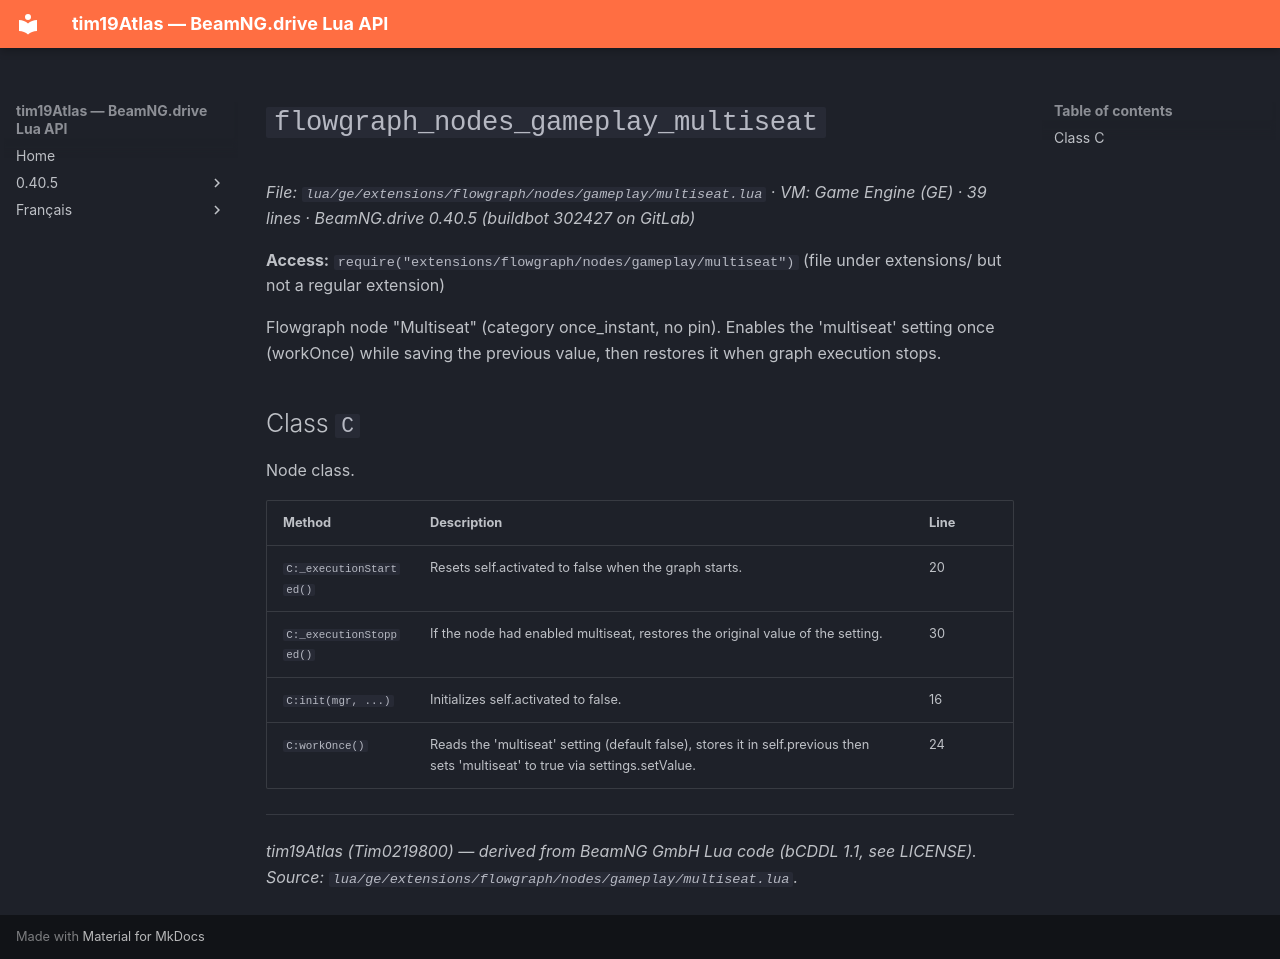

repository: Tim0219800/beamng-lua-atlas · page: 0.40.5/ge/extensions/flowgraph/nodes/gameplay/multiseat.html · generator: mkdocs

# `flowgraph_nodes_gameplay_multiseat`

*File: `lua/ge/extensions/flowgraph/nodes/gameplay/multiseat.lua` · VM: Game Engine (GE) · 39 lines · BeamNG.drive 0.40.5 (buildbot 302427 on GitLab)*

**Access:** `require("extensions/flowgraph/nodes/gameplay/multiseat")` (file under extensions/ but not a regular extension)

Flowgraph node "Multiseat" (category once_instant, no pin). Enables the 'multiseat' setting once (workOnce) while saving the previous value, then restores it when graph execution stops.

## Class `C`

Node class.

| Method | Description | Line |
|---|---|---|
| `C:_executionStarted()` | Resets self.activated to false when the graph starts. | 20 |
| `C:_executionStopped()` | If the node had enabled multiseat, restores the original value of the setting. | 30 |
| `C:init(mgr, ...)` | Initializes self.activated to false. | 16 |
| `C:workOnce()` | Reads the 'multiseat' setting (default false), stores it in self.previous then sets 'multiseat' to true via settings.setValue. | 24 |

---
*tim19Atlas (Tim0219800) — derived from BeamNG GmbH Lua code (bCDDL 1.1, see LICENSE). Source: `lua/ge/extensions/flowgraph/nodes/gameplay/multiseat.lua`.*
